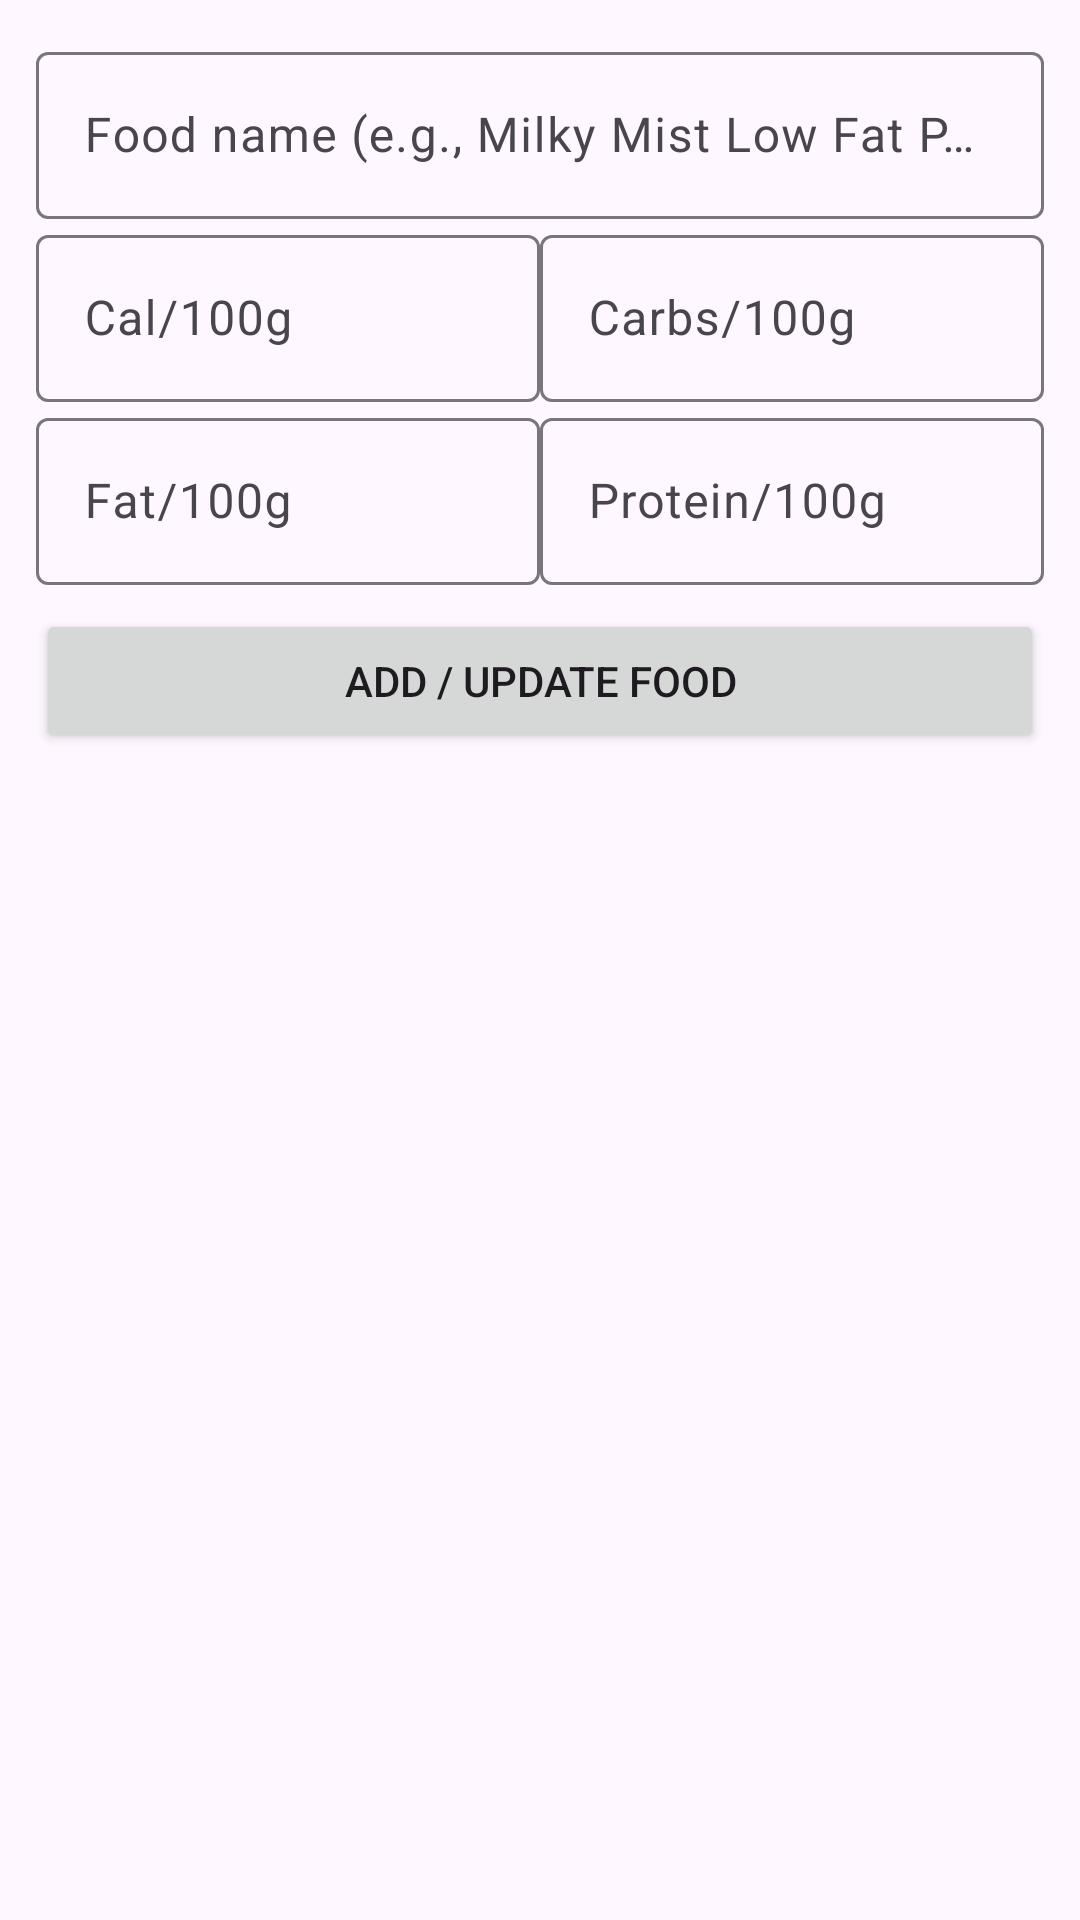

Produce the Android XML layout that renders to this screen, including the resource entries it uses.
<!-- AndroidManifest.xml: application theme Theme.Foodlogger -->
<!-- res/layout/fragment_log_food.xml -->
<?xml version="1.0" encoding="utf-8"?>
<LinearLayout xmlns:android="http://schemas.android.com/apk/res/android"
    xmlns:app="http://schemas.android.com/apk/res-auto"
    android:orientation="vertical"
    android:padding="12dp"
    android:layout_width="match_parent"
    android:layout_height="match_parent">

    
    <com.google.android.material.textfield.TextInputLayout
        android:layout_width="match_parent"
        android:layout_height="wrap_content"
        app:hintEnabled="true">

        <com.google.android.material.textfield.TextInputEditText
            android:id="@+id/etName"
            android:hint="Food name (e.g., Milky Mist Low Fat Paneer)"
            android:layout_width="match_parent"
            android:layout_height="wrap_content"/>
    </com.google.android.material.textfield.TextInputLayout>

    <LinearLayout
        android:orientation="horizontal"
        android:layout_width="match_parent"
        android:layout_height="wrap_content">

        <com.google.android.material.textfield.TextInputLayout
            android:layout_width="0dp"
            android:layout_height="wrap_content"
            android:layout_weight="1"
            app:hintEnabled="true">

            <com.google.android.material.textfield.TextInputEditText
                android:id="@+id/etCal"
                android:hint="Cal/100g"
                android:inputType="numberDecimal"
                android:layout_width="match_parent"
                android:layout_height="wrap_content"/>
        </com.google.android.material.textfield.TextInputLayout>

        <com.google.android.material.textfield.TextInputLayout
            android:layout_width="0dp"
            android:layout_height="wrap_content"
            android:layout_weight="1"
            app:hintEnabled="true">

            <com.google.android.material.textfield.TextInputEditText
                android:id="@+id/etCarbs"
                android:hint="Carbs/100g"
                android:inputType="numberDecimal"
                android:layout_width="match_parent"
                android:layout_height="wrap_content"/>
        </com.google.android.material.textfield.TextInputLayout>
    </LinearLayout>

    <LinearLayout
        android:orientation="horizontal"
        android:layout_width="match_parent"
        android:layout_height="wrap_content">

        <com.google.android.material.textfield.TextInputLayout
            android:layout_width="0dp"
            android:layout_height="wrap_content"
            android:layout_weight="1"
            app:hintEnabled="true">

            <com.google.android.material.textfield.TextInputEditText
                android:id="@+id/etFat"
                android:hint="Fat/100g"
                android:inputType="numberDecimal"
                android:layout_width="match_parent"
                android:layout_height="wrap_content"/>
        </com.google.android.material.textfield.TextInputLayout>

        <com.google.android.material.textfield.TextInputLayout
            android:layout_width="0dp"
            android:layout_height="wrap_content"
            android:layout_weight="1"
            app:hintEnabled="true">

            <com.google.android.material.textfield.TextInputEditText
                android:id="@+id/etProt"
                android:hint="Protein/100g"
                android:inputType="numberDecimal"
                android:layout_width="match_parent"
                android:layout_height="wrap_content"/>
        </com.google.android.material.textfield.TextInputLayout>
    </LinearLayout>

    <Button
        android:id="@+id/btnAdd"
        android:text="Add / Update Food"
        android:layout_width="match_parent"
        android:layout_height="wrap_content"
        android:layout_marginTop="8dp"/>

    
    <androidx.recyclerview.widget.RecyclerView
        android:id="@+id/rvFoods"
        android:layout_width="match_parent"
        android:layout_height="0dp"
        android:layout_weight="1"
        android:paddingTop="8dp"/>

    
    <com.google.android.material.floatingactionbutton.FloatingActionButton
        android:id="@+id/fabAdd"
        android:visibility="gone"
        android:layout_width="0dp"
        android:layout_height="0dp"
        app:layout_anchorGravity="bottom|end"
        app:srcCompat="@android:drawable/ic_input_add" />

</LinearLayout>
<!-- resources referenced by this layout -->
<resources>
  <style name="Theme.Foodlogger" parent="Base.Theme.Foodlogger" />
  <style name="Base.Theme.Foodlogger" parent="Theme.Material3.DayNight.NoActionBar">
          
          
      </style>
</resources>
